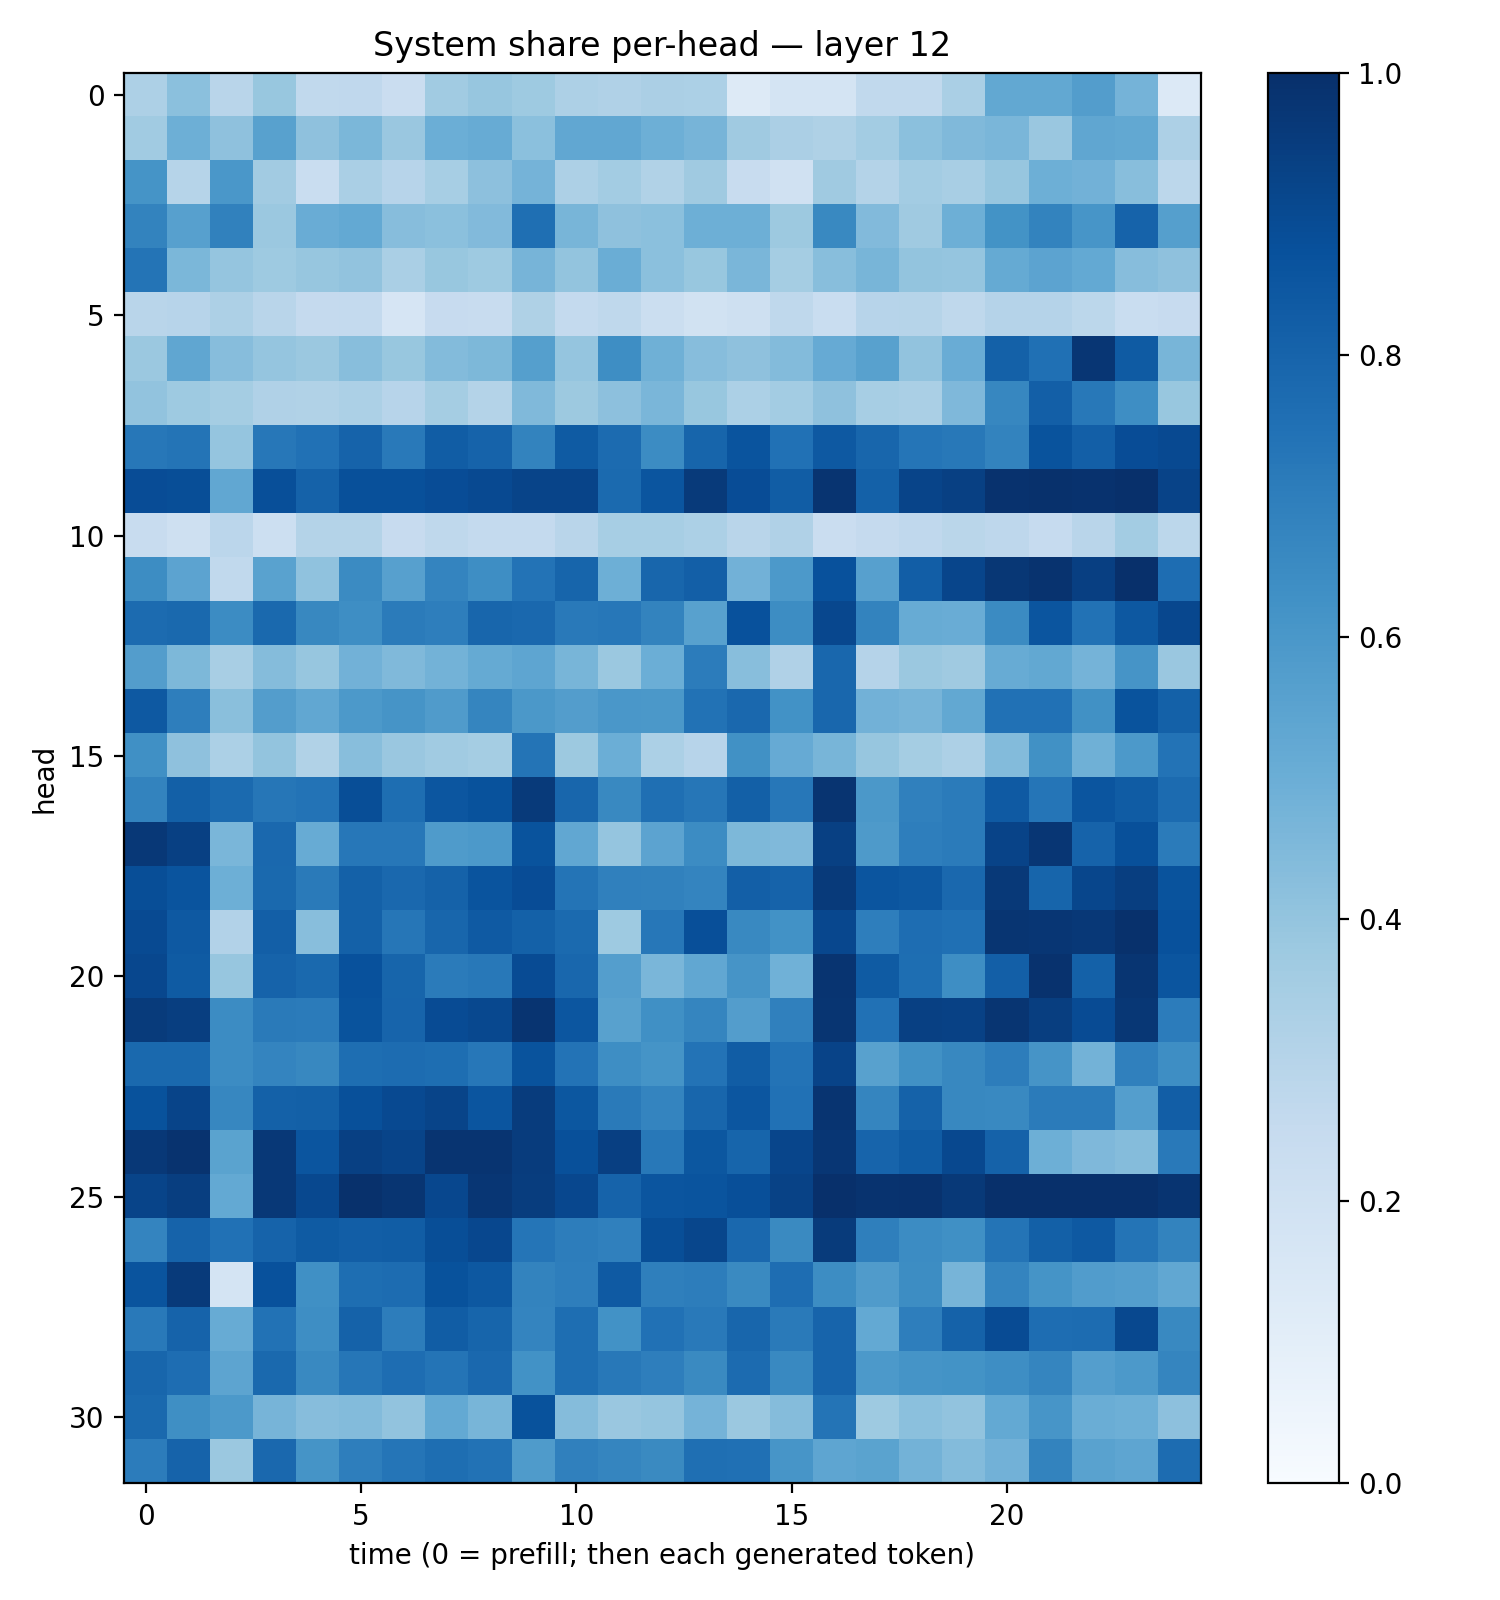

Source data for this figure (header and first rows):
0.32662138, 0.41965875, 0.29138935, 0.38776404, 0.26516467, 0.26771358, 0.22951388, 0.36446792, 0.39347333, 0.37274644, 0.3262184, 0.3183808, 0.33369732, 0.33108932, 0.12561433, 0.1757285, 0.17823888, 0.26330137, 0.26442823, 0.3367678, 0.52528, 0.52444893, 0.57361174, 0.47355235
0.3668, 0.4929, 0.4124, 0.557, 0.414, 0.4596, 0.3841, 0.4998, 0.5106, 0.4188, 0.5278, 0.5303, 0.4948, 0.4713, 0.3703, 0.3347, 0.3209, 0.358, 0.4195, 0.449, 0.4624, 0.3857, 0.532, 0.5239
0.6143, 0.2992, 0.5993, 0.3619, 0.2338, 0.3385, 0.2968, 0.3455, 0.4166, 0.4755, 0.3264, 0.3572, 0.3125, 0.3675, 0.2414, 0.1986, 0.3688, 0.3052, 0.3571, 0.3418, 0.3939, 0.4956, 0.4813, 0.4275
0.6787, 0.5613, 0.6839, 0.3817, 0.5075, 0.5206, 0.4335, 0.4198, 0.4422, 0.7562, 0.4686, 0.4109, 0.4184, 0.4944, 0.4923, 0.3769, 0.6585, 0.4427, 0.3706, 0.4923, 0.619, 0.6776, 0.6081, 0.8008
0.7354, 0.4604, 0.3958, 0.3719, 0.3929, 0.403, 0.3361, 0.3868, 0.3729, 0.4692, 0.401, 0.5009, 0.4195, 0.3906, 0.4613, 0.3537, 0.4282, 0.4663, 0.4001, 0.3955, 0.5163, 0.5468, 0.5217, 0.4317
0.2915, 0.2966, 0.3263, 0.291, 0.2501, 0.2558, 0.166, 0.246, 0.2385, 0.3234, 0.254, 0.2711, 0.2222, 0.1937, 0.2044, 0.2724, 0.2341, 0.2957, 0.2973, 0.273, 0.3026, 0.3014, 0.2801, 0.2317
0.3813, 0.5317, 0.4314, 0.3975, 0.3795, 0.428, 0.3902, 0.4412, 0.4553, 0.5645, 0.3952, 0.6401, 0.4903, 0.4303, 0.4105, 0.4413, 0.5154, 0.5573, 0.4059, 0.5066, 0.8124, 0.753, 0.9734, 0.8336
0.4054, 0.3737, 0.3519, 0.3194, 0.3142, 0.3297, 0.2952, 0.3547, 0.3085, 0.4466, 0.3779, 0.4165, 0.4635, 0.3884, 0.3302, 0.3555, 0.4124, 0.3475, 0.3377, 0.4496, 0.6651, 0.8175, 0.7217, 0.6402
0.7239, 0.7363, 0.3982, 0.7227, 0.7495, 0.8023, 0.7177, 0.8246, 0.801, 0.6797, 0.8347, 0.7699, 0.6476, 0.7964, 0.8618, 0.7476, 0.8405, 0.7897, 0.7337, 0.7207, 0.6782, 0.865, 0.8194, 0.8894
0.8884, 0.8856, 0.5302, 0.8807, 0.808, 0.8754, 0.8782, 0.8906, 0.9023, 0.9216, 0.9181, 0.7763, 0.856, 0.9608, 0.8892, 0.8276, 0.9808, 0.8094, 0.9208, 0.9361, 0.9904, 0.9956, 0.989, 0.9994
0.2384, 0.204, 0.2838, 0.2152, 0.3084, 0.3075, 0.2444, 0.2706, 0.2559, 0.2545, 0.2928, 0.3466, 0.344, 0.3313, 0.2908, 0.3182, 0.2278, 0.2518, 0.2666, 0.2876, 0.2738, 0.2493, 0.2916, 0.3562
0.6429, 0.5468, 0.2622, 0.5518, 0.4099, 0.6502, 0.5611, 0.6754, 0.6388, 0.7417, 0.7959, 0.4961, 0.7905, 0.8184, 0.4838, 0.5927, 0.8716, 0.5596, 0.8237, 0.9141, 0.9719, 0.9858, 0.9398, 0.9981
0.7723, 0.7809, 0.6479, 0.7806, 0.6635, 0.6387, 0.7107, 0.6966, 0.79, 0.7813, 0.7176, 0.7245, 0.6768, 0.5567, 0.8713, 0.6423, 0.9081, 0.6778, 0.5081, 0.5071, 0.652, 0.8594, 0.7444, 0.8454
0.5717, 0.4532, 0.3437, 0.4372, 0.3932, 0.4819, 0.4468, 0.4797, 0.5183, 0.5355, 0.468, 0.3801, 0.4994, 0.7041, 0.4278, 0.3184, 0.7875, 0.3011, 0.3807, 0.3699, 0.509, 0.527, 0.4751, 0.6117
0.8401, 0.6974, 0.4255, 0.573, 0.5307, 0.5923, 0.6102, 0.5798, 0.671, 0.5957, 0.573, 0.5995, 0.5958, 0.7441, 0.783, 0.6212, 0.787, 0.4823, 0.4701, 0.5248, 0.7461, 0.7494, 0.6263, 0.8643
0.6301, 0.4134, 0.3299, 0.3996, 0.3152, 0.4289, 0.3841, 0.3645, 0.352, 0.7353, 0.378, 0.4987, 0.329, 0.295, 0.6285, 0.515, 0.4651, 0.3937, 0.3536, 0.3251, 0.4399, 0.6266, 0.4917, 0.5921
0.6764, 0.8131, 0.7771, 0.7282, 0.7395, 0.8858, 0.7605, 0.8533, 0.8675, 0.9573, 0.7928, 0.6573, 0.7575, 0.7287, 0.8139, 0.7236, 0.981, 0.5966, 0.688, 0.7108, 0.8375, 0.7333, 0.8575, 0.8304
0.9664, 0.9336, 0.4613, 0.7842, 0.5086, 0.7248, 0.7249, 0.5859, 0.5916, 0.8668, 0.5283, 0.3971, 0.5459, 0.647, 0.4545, 0.4484, 0.9355, 0.5872, 0.6973, 0.7103, 0.9248, 0.9755, 0.8033, 0.8775
0.8832, 0.8612, 0.493, 0.7781, 0.7125, 0.8096, 0.7821, 0.8082, 0.8616, 0.8892, 0.738, 0.6904, 0.6845, 0.6726, 0.8184, 0.8026, 0.9574, 0.8575, 0.8474, 0.7817, 0.9615, 0.7949, 0.9138, 0.9443
0.8954, 0.8408, 0.3106, 0.8176, 0.4291, 0.8115, 0.7289, 0.7901, 0.8392, 0.8118, 0.7772, 0.3712, 0.7228, 0.8796, 0.6575, 0.6248, 0.9082, 0.6969, 0.7656, 0.7509, 0.9775, 0.9737, 0.9663, 0.994
0.9065, 0.8334, 0.3923, 0.8009, 0.7789, 0.8719, 0.7935, 0.7091, 0.7202, 0.893, 0.7876, 0.5687, 0.4618, 0.5286, 0.6097, 0.4846, 0.9811, 0.8345, 0.7599, 0.6369, 0.8189, 0.9895, 0.8101, 0.9769
0.9561, 0.9451, 0.6466, 0.7146, 0.708, 0.8666, 0.8005, 0.8934, 0.9037, 0.9811, 0.8548, 0.5551, 0.6301, 0.6705, 0.5741, 0.6903, 0.9801, 0.7498, 0.9364, 0.9313, 0.9794, 0.944, 0.8931, 0.9693
0.7774, 0.7801, 0.6458, 0.6734, 0.6611, 0.761, 0.7689, 0.7604, 0.7251, 0.8657, 0.7403, 0.6401, 0.617, 0.7411, 0.8277, 0.7384, 0.925, 0.5582, 0.6288, 0.6629, 0.6998, 0.6117, 0.4784, 0.6884
0.8675, 0.9217, 0.6671, 0.809, 0.8126, 0.8771, 0.8995, 0.9202, 0.8574, 0.9494, 0.8503, 0.7144, 0.6732, 0.7909, 0.8527, 0.7462, 0.9815, 0.6719, 0.8059, 0.6631, 0.6573, 0.7103, 0.7077, 0.5693
0.9678, 0.9871, 0.5471, 0.9654, 0.8582, 0.9356, 0.9202, 0.9825, 0.9819, 0.953, 0.8763, 0.9399, 0.7202, 0.8503, 0.7952, 0.9176, 0.9762, 0.7988, 0.8305, 0.9058, 0.8083, 0.4933, 0.4511, 0.4343
0.9197, 0.9421, 0.5214, 0.9648, 0.9051, 0.9951, 0.9801, 0.9084, 0.973, 0.9456, 0.9099, 0.8044, 0.8559, 0.8602, 0.8805, 0.9295, 0.999, 0.9869, 0.992, 0.9611, 0.9983, 0.9979, 0.9962, 0.9985
0.6756, 0.8027, 0.7479, 0.8033, 0.8338, 0.8205, 0.8244, 0.8843, 0.9073, 0.731, 0.7011, 0.6883, 0.8852, 0.9112, 0.7827, 0.6553, 0.9545, 0.6919, 0.6465, 0.6295, 0.735, 0.8162, 0.8431, 0.7378
0.8608, 0.9586, 0.1751, 0.8719, 0.6321, 0.7601, 0.766, 0.8681, 0.8457, 0.6782, 0.6959, 0.8394, 0.6947, 0.7008, 0.6533, 0.7622, 0.6425, 0.5809, 0.643, 0.4692, 0.6733, 0.6148, 0.5773, 0.5672
0.7183, 0.804, 0.5096, 0.7432, 0.6385, 0.8052, 0.7012, 0.8255, 0.7934, 0.6744, 0.7614, 0.623, 0.7478, 0.716, 0.7907, 0.7121, 0.7975, 0.5227, 0.6965, 0.8067, 0.8921, 0.7618, 0.7687, 0.9041
0.7894, 0.765, 0.5428, 0.7811, 0.6593, 0.7269, 0.7627, 0.7348, 0.7832, 0.6213, 0.7593, 0.7194, 0.6978, 0.6557, 0.7699, 0.6579, 0.8005, 0.593, 0.6167, 0.6181, 0.6382, 0.6703, 0.5683, 0.5926
0.7807, 0.634, 0.5911, 0.4714, 0.4307, 0.4376, 0.4025, 0.5216, 0.4662, 0.8704, 0.4353, 0.3851, 0.3969, 0.4754, 0.3793, 0.4362, 0.7367, 0.3713, 0.4206, 0.4062, 0.5218, 0.6056, 0.5022, 0.4955
0.7062, 0.8024, 0.3799, 0.7813, 0.615, 0.6967, 0.7309, 0.7617, 0.7448, 0.5838, 0.6907, 0.6704, 0.6524, 0.7571, 0.7525, 0.6076, 0.5364, 0.5504, 0.4772, 0.4385, 0.4835, 0.6791, 0.5544, 0.5384
